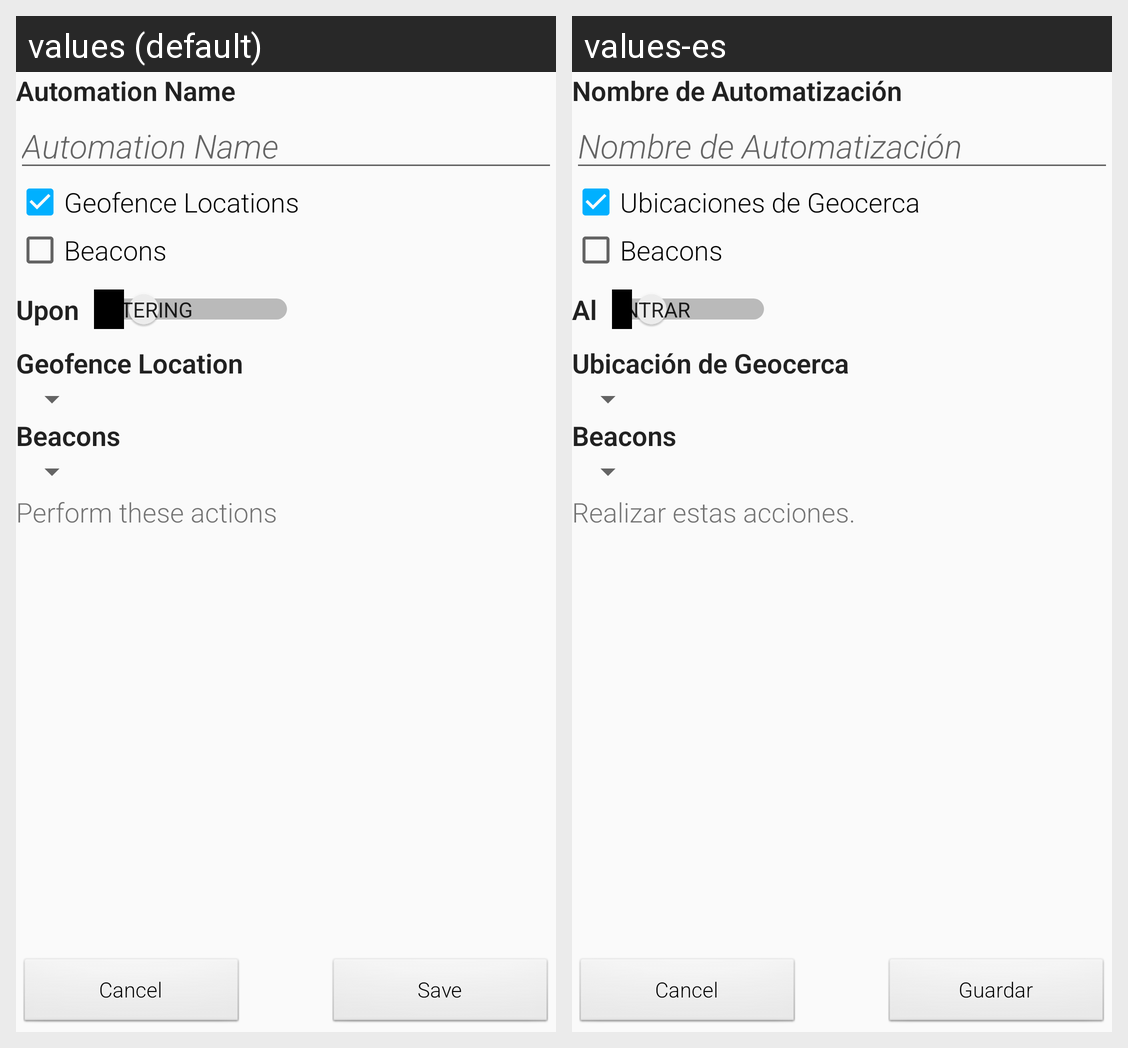

The Android screen above is rendered under two locales of the same app. Produce the string resources it draws, with the default and per-locale values.
Android screen res/layout/edit_automation.xml rendered under 2 locales, left to right: values (default), values-es. Device: Nexus 5 (rendered at 1080×1920; each locale shown at half size, 540×960, under a caption strip naming it); theme AppTheme.
Strings drawn on this screen, with the default value and each locale's value (text and hints the layout hard-codes, and strings that could not be matched under every locale, appear in the picture but are not listed):

automation_name
  values: Automation Name
  values-es: Nombre de Automatización

geofences
  values: Geofence Locations
  values-es: Ubicaciones de Geocerca

beacons
  values: Beacons
  values-es: Beacons

upon
  values: Upon
  values-es: Al

geofence_location
  values: Geofence Location
  values-es: Ubicación de Geocerca

perform_these_actions
  values: Perform these actions
  values-es: Realizar estas acciones.

btn_save
  values: Save
  values-es: Guardar
